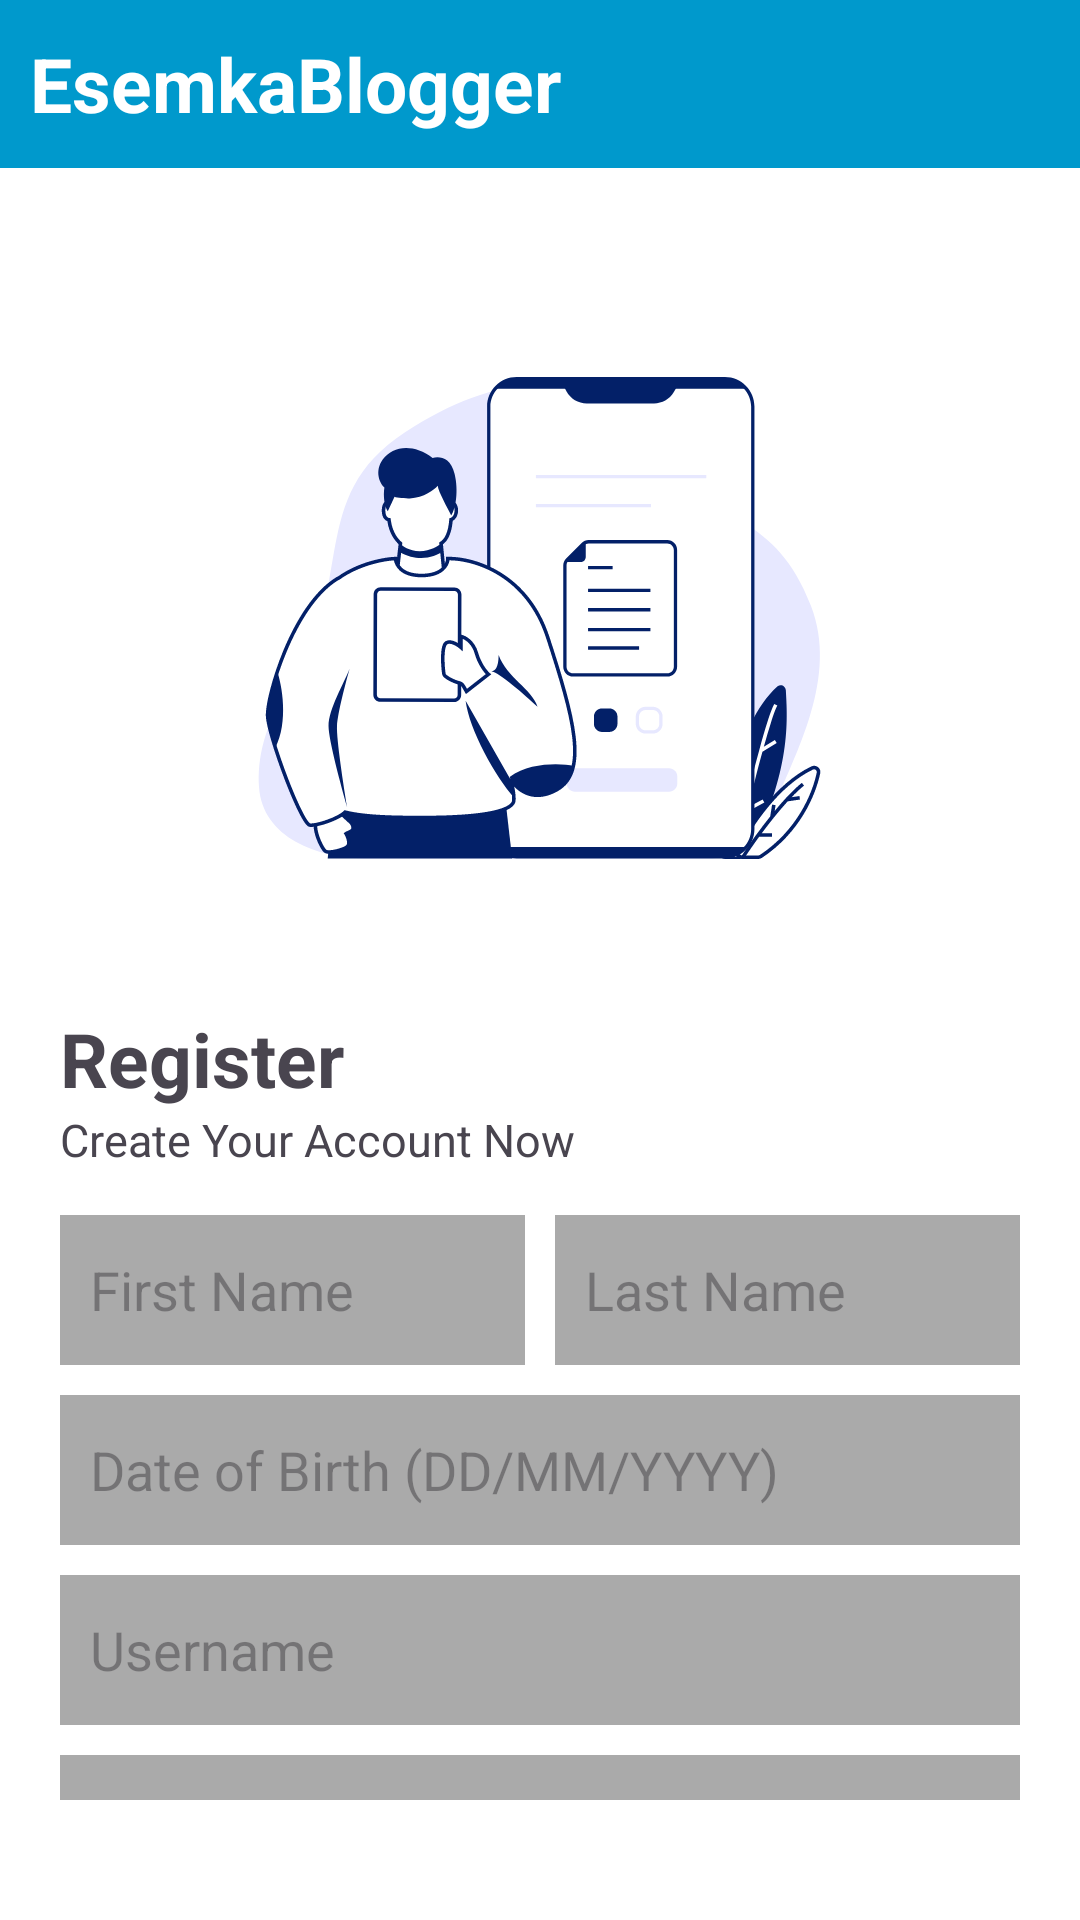

Write the Android layout XML for this screen, with the resource values it uses.
<!-- AndroidManifest.xml: application theme Theme.Java_android_1 -->
<!-- res/layout/activity_register.xml -->
<?xml version="1.0" encoding="utf-8"?>
<LinearLayout
    xmlns:android="http://schemas.android.com/apk/res/android"
    xmlns:app="http://schemas.android.com/apk/res-auto"
    xmlns:tools="http://schemas.android.com/tools"
    android:id="@+id/main"
    android:layout_width="match_parent"
    android:layout_height="match_parent"
    android:orientation="vertical"
    android:background="@android:color/white"
    tools:context=".RegisterActivity">

    
    <LinearLayout
        android:layout_width="match_parent"
        android:layout_height="56dp"
        android:background="@android:color/holo_blue_dark"
        android:gravity="center_vertical|start"
        android:padding="10dp">

        <TextView
            android:id="@+id/Title"
            android:layout_width="wrap_content"
            android:layout_height="wrap_content"
            android:text="EsemkaBlogger"
            android:textStyle="bold"
            android:textSize="25sp"
            android:textColor="@android:color/white"/>
    </LinearLayout>

    
    <Space
        android:layout_width="match_parent"
        android:layout_height="40dp"/>

    
    <LinearLayout
        android:layout_width="match_parent"
        android:layout_height="0dp"
        android:layout_weight="1"
        android:gravity="center"
        android:orientation="vertical"
        android:padding="20dp">

        
        <ImageView
            android:id="@+id/ImgRegis"
            android:layout_width="200dp"
            android:layout_height="200dp"
            android:layout_marginBottom="30dp"
            android:src="@drawable/digital_contract" />

        

        
        <TextView
            android:id="@+id/txtRegis"
            android:layout_width="wrap_content"
            android:layout_height="wrap_content"
            android:layout_gravity="start"
            android:text="Register"
            android:textSize="25sp"
            android:textStyle="bold" />

        <TextView
            android:layout_width="wrap_content"
            android:layout_height="wrap_content"
            android:id="@+id/txtDesc"
            android:text="Create Your Account Now"
            android:layout_gravity="start"
            android:textSize="15sp"
            android:layout_marginBottom="15dp"/>

        
        <LinearLayout
            android:layout_width="match_parent"
            android:layout_height="wrap_content"
            android:orientation="horizontal"
            android:gravity="center"
            android:layout_marginBottom="10dp">

            <EditText
                android:layout_width="0dp"
                android:layout_height="wrap_content"
                android:layout_weight="1"
                android:id="@+id/etFirst"
                android:hint="First Name"
                android:minHeight="50dp"
                android:padding="10dp"
                android:background="@android:color/darker_gray"
                android:layout_marginEnd="10dp"/>

            <EditText
                android:layout_width="0dp"
                android:layout_height="wrap_content"
                android:layout_weight="1"
                android:id="@+id/etLast"
                android:hint="Last Name"
                android:minHeight="50dp"
                android:padding="10dp"
                android:background="@android:color/darker_gray"/>
        </LinearLayout>

        
        <EditText
            android:layout_width="match_parent"
            android:layout_height="wrap_content"
            android:id="@+id/etDob"
            android:hint="Date of Birth (DD/MM/YYYY)"
            android:minHeight="50dp"
            android:padding="10dp"
            android:background="@android:color/darker_gray"
            android:layout_marginBottom="10dp"
            android:inputType="date"/>

        
        <EditText
            android:layout_width="match_parent"
            android:layout_height="wrap_content"
            android:id="@+id/etUsername"
            android:hint="Username"
            android:minHeight="50dp"
            android:padding="10dp"
            android:background="@android:color/darker_gray"
            android:layout_marginBottom="10dp"/>

        
        <EditText
            android:id="@+id/etPassword"
            android:layout_width="match_parent"
            android:layout_height="wrap_content"
            android:layout_marginBottom="10dp"
            android:background="@android:color/darker_gray"
            android:hint="Password"
            android:inputType="textPassword"
            android:minHeight="50dp"
            android:padding="10dp" />

        
        <EditText
            android:layout_width="match_parent"
            android:layout_height="wrap_content"
            android:id="@+id/etConfirmPassword"
            android:hint="Confirm Password"
            android:minHeight="50dp"
            android:padding="10dp"
            android:background="@android:color/darker_gray"
            android:layout_marginBottom="10dp"
            android:inputType="textPassword"/>

        
        <Button
            android:layout_width="match_parent"
            android:layout_height="wrap_content"
            android:id="@+id/btnRegister"
            android:text="Register"
            android:backgroundTint="@android:color/holo_blue_dark"
            android:textColor="@android:color/white"
            android:padding="10dp"
            android:textSize="18sp"/>

        <LinearLayout
            android:layout_width="wrap_content"
            android:layout_height="wrap_content"
            android:orientation="horizontal"
            android:layout_gravity="center"
            android:layout_marginTop="10dp">

            <TextView
                android:layout_width="wrap_content"
                android:layout_height="wrap_content"
                android:text="Already have an Account?"
                android:textColor="@android:color/black"
                android:textSize="20sp"/>

            <TextView
                android:id="@+id/tvLogin"
                android:layout_width="wrap_content"
                android:layout_height="wrap_content"
                android:text=" Log in here!"
                android:textStyle="bold"
                android:textColor="@android:color/holo_blue_dark"
                android:textSize="20sp"
                android:focusable="true"/>
        </LinearLayout>

    </LinearLayout>

</LinearLayout>
<!-- resources referenced by this layout -->
<resources>
  <!-- drawable digital_contract: vector/xml drawable (drawable, 20508 chars, omitted) -->
  <style name="Theme.Java_android_1" parent="Base.Theme.Java_android_1" />
  <style name="Base.Theme.Java_android_1" parent="Theme.Material3.DayNight.NoActionBar">
          
          
  
  
      </style>
</resources>
